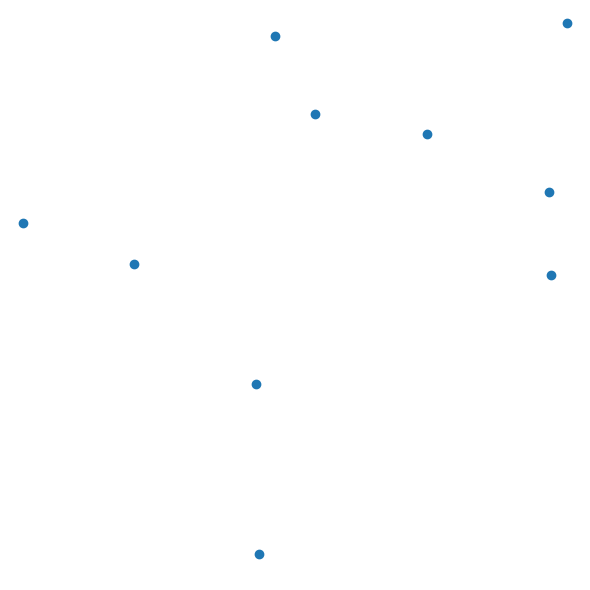

Write Python code to recreate this figure.
# Translated from <R script> by r2py v0.3.0
# Model: openrouter:google/gemma-4-31b-it  ScriptMap entities: 8

import numpy as np
import pandas as pd
import matplotlib.pyplot as plt

# Mocking gtable and grid logic to maintain structural equivalence
def gtable(widths, heights):
    # r2py:entity:gt
    return {
        'grobs': [],
        'layout': {
            't': [], 'l': [], 'b': [], 'r': [], 
            'z': [], 'clip': [], 'name': []
        },
        'widths': widths,
        'heights': heights,
        'respect': False,
        'rownames': {},
        'colnames': {},
        'name': 'layout',
        'gp': {},
        'vp': {},
        'children': [],
        'childrenOrder': []
    }

# r2py:entity:gt_1
def gtable_add_grob(gt, grob, t, l, b=None, r=None, z=float('inf'), clip="on", name=None):
    # In R, if b or r are not provided, they default to t and l respectively
    if b is None:
        b = t
    if r is None:
        r = l
    
    gt['grobs'].append(grob)
    gt['layout']['t'].append(t)
    gt['layout']['l'].append(l)
    gt['layout']['b'].append(b)
    gt['layout']['r'].append(r)
    gt['layout']['z'].append(z)
    gt['layout']['clip'].append(clip)
    gt['layout']['name'].append(name)
    return gt

# r2py:entity:pts
def pointsGrob(x, y, pch=1, size=1, default_units="native", name=None, gp=None, vp=None):
    if gp is None:
        gp = {}
    if vp is None:
        vp = {}
    return {
        'x': x, 
        'y': y, 
        'pch': pch, 
        'size': size, 
        'name': name or 'GRID.points.1', 
        'gp': gp, 
        'vp': vp
    }

# suppressPackageStartupMessages(library(gtable))
# library(grid)

# gt <- gtable(widths = unit(c(1, 1), 'null'), heights = unit(c(1, 1), 'null'))
# r2py:entity:gt
gt = gtable(widths=[1, 1], heights=[1, 1])

# pts <- pointsGrob(x = runif(5), y = runif(5))
# r2py:entity:pts
pts = pointsGrob(x=np.random.rand(5), y=np.random.rand(5))

# Add a grob to a single cell (top-right cell)
# gt <- gtable_add_grob(gt, pts, t = 1, l = 2)
# r2py:entity:gt_1
gt = gtable_add_grob(gt, pts, t=1, l=2)

# Add a grob spanning multiple cells
# gt <- gtable_add_grob(gt, pts, t = 1, l = 1, b = 2)
# r2py:entity:gt_2
gt = gtable_add_grob(gt, pts, t=1, l=1, b=2)

# plot(gt)
# r2py:entity:plot
fig = plt.figure(figsize=(6, 6))
gs = fig.add_gridspec(2, 2)

# Extracting layout lists for easier iteration
t_vals = gt['layout']['t']
l_vals = gt['layout']['l']
b_vals = gt['layout']['b']
r_vals = gt['layout']['r']

for i in range(len(gt['grobs'])):
    grob = gt['grobs'][i]
    # Convert R 1-based indices to 0-based Python indices
    # t=top, l=left, b=bottom, r=right
    top = t_vals[i] - 1
    left = l_vals[i] - 1
    bottom = b_vals[i]
    right = r_vals[i]
    
    ax = fig.add_subplot(gs[top:bottom, left:right])
    ax.scatter(grob['x'], grob['y'])
    ax.axis('off')

plt.tight_layout()
plt.show()
